Dataset: data (GitHub, hkaras19/DL-final-project). Classes: jmp, lean left, lean right, slide, turn left, turn right.

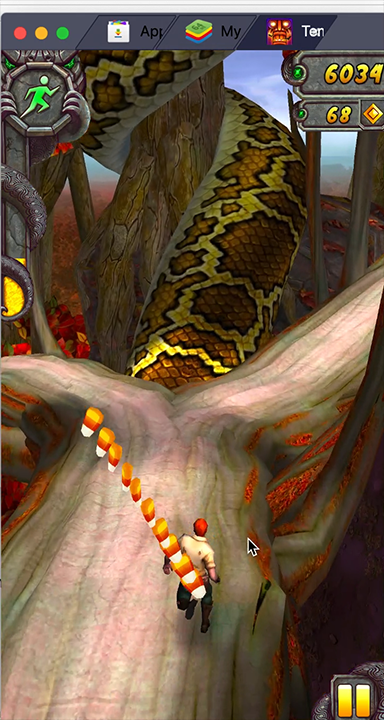
Label: lean right

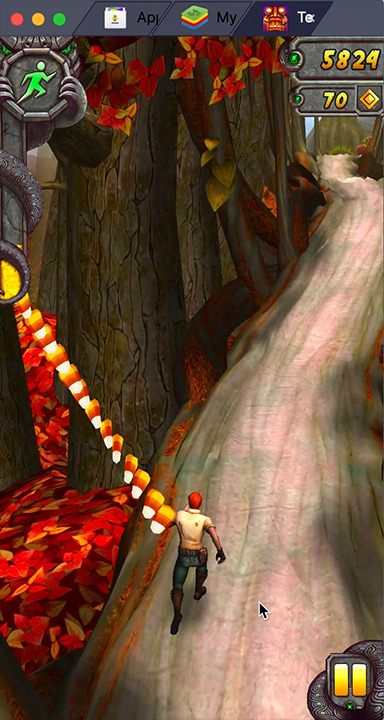
Label: lean left

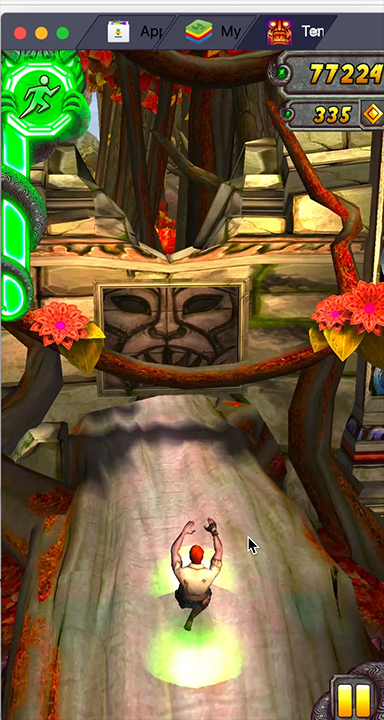
Label: slide

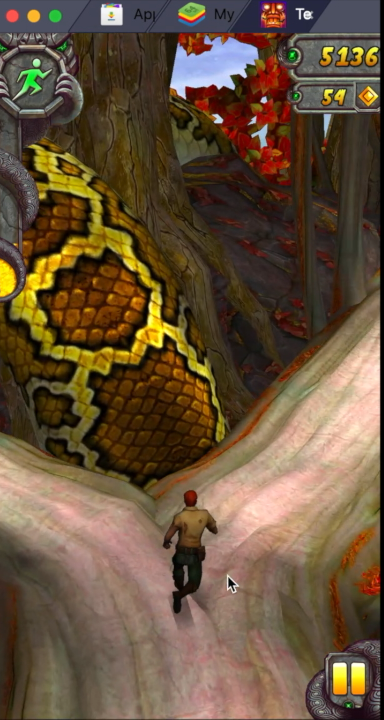
Label: turn right

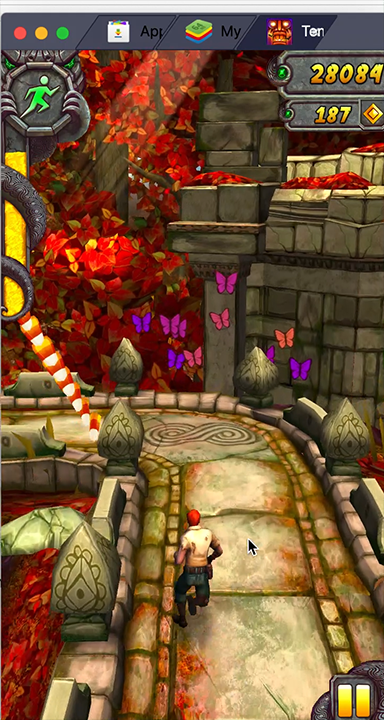
Label: turn left

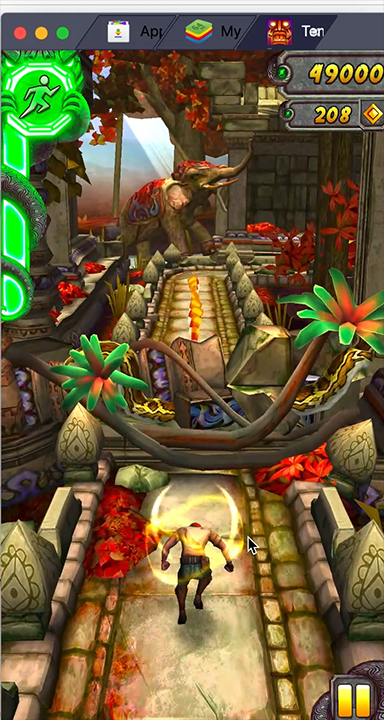
Label: jmp
